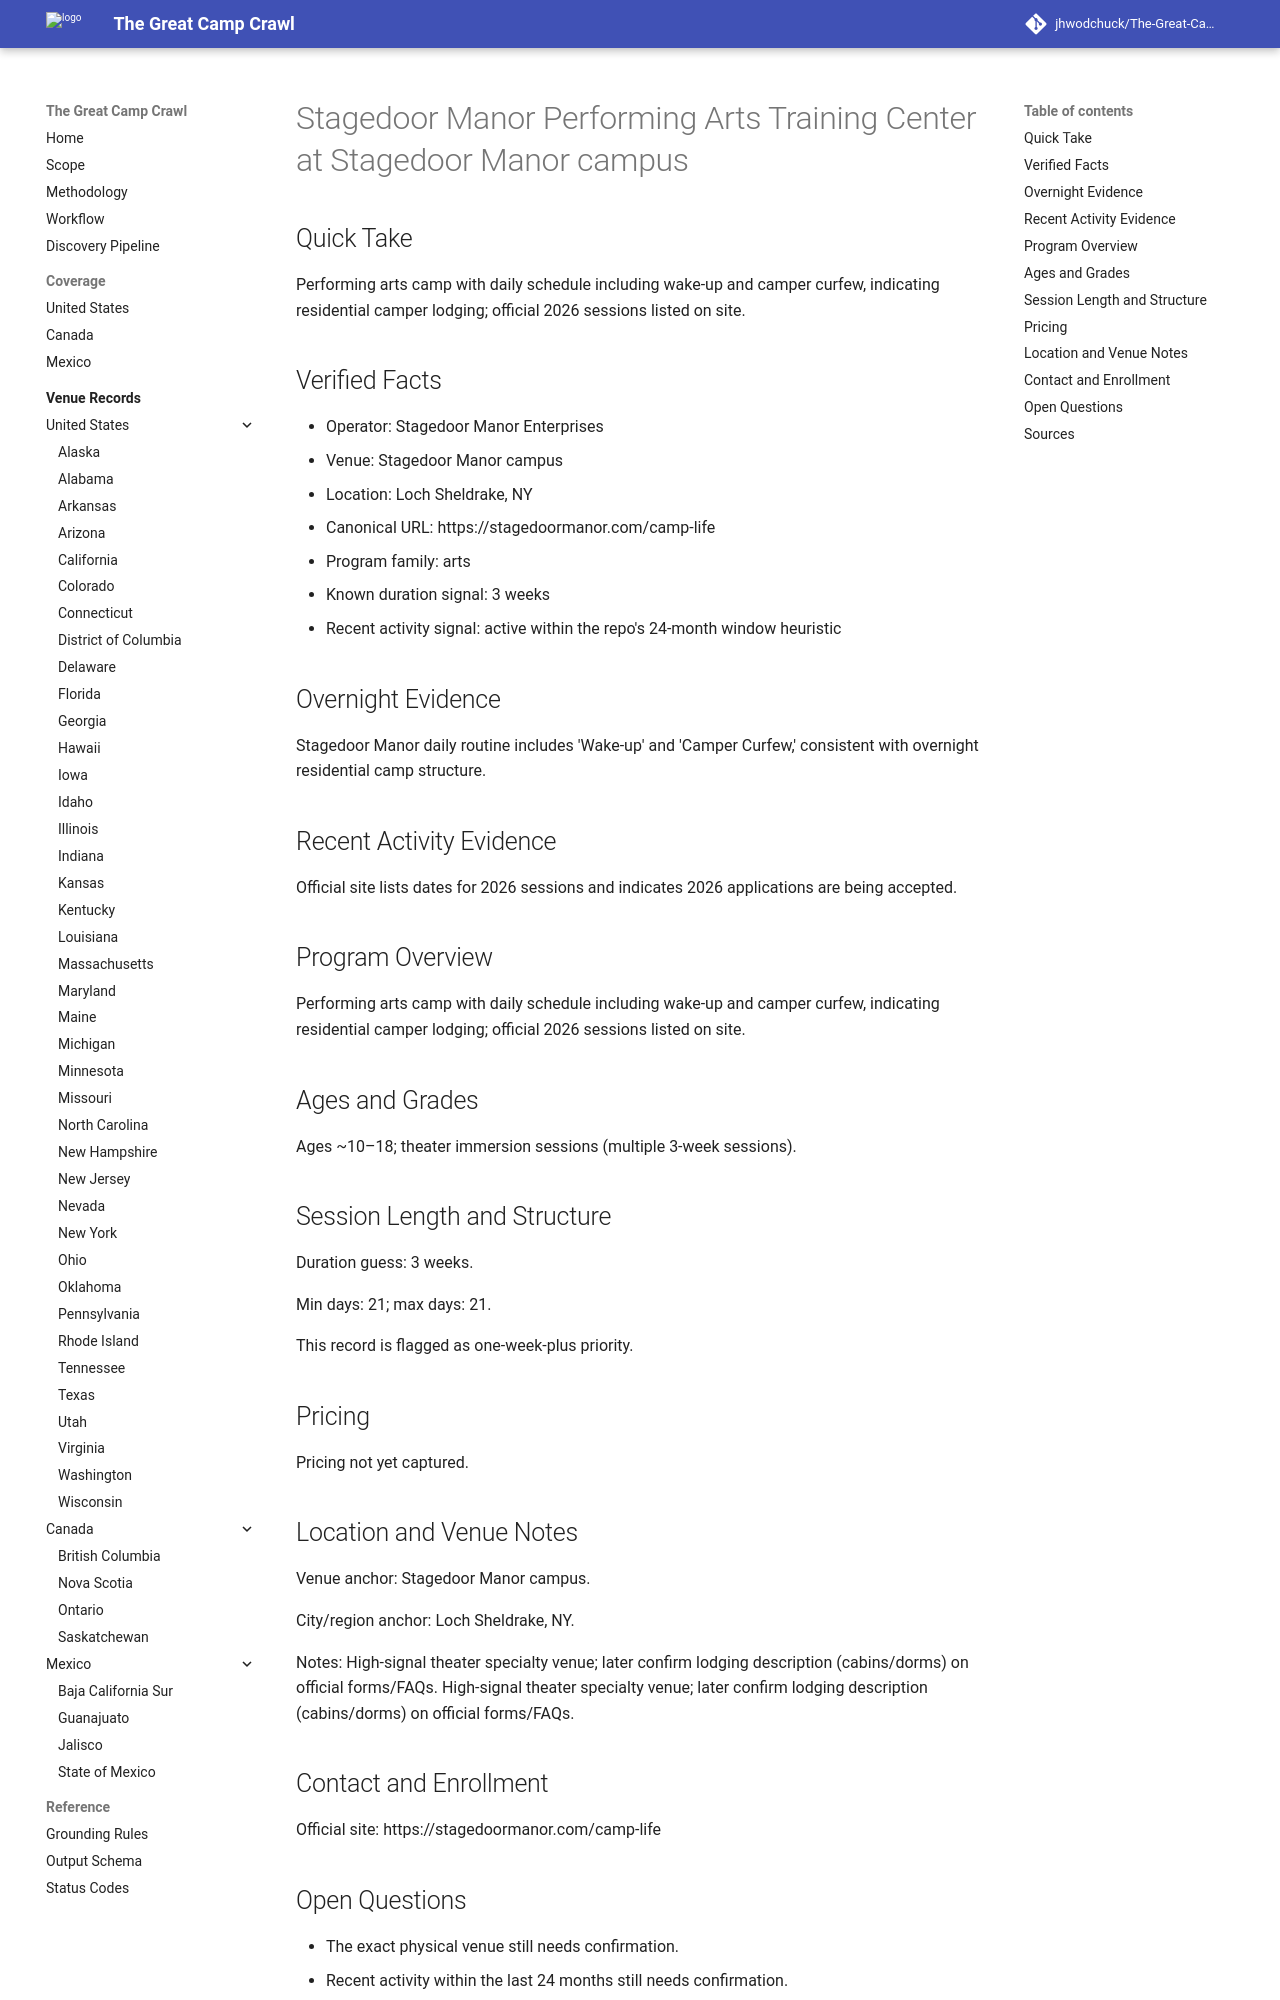

repository: jhwodchuck/The-Great-Camp-Crawl · page: camps/us/ny/stagedoor-manor-performing-arts-training-center--us-ny-loch-sheldrake-stagedoor-manor-campus--us-ny-loch-sheldrake-stagedoor-manor-performing-arts-camp/index.html · generator: mkdocs

---
record_id: us-ny-loch-sheldrake-stagedoor-manor-performing-arts-camp
camp_id: stagedoor-manor-performing-arts-training-center
venue_id: us-ny-loch-sheldrake-stagedoor-manor-campus
name: Stagedoor Manor Performing Arts Training Center
display_name: Stagedoor Manor Performing Arts Training Center at Stagedoor Manor campus
country: US
country_name: United States
region: NY
region_name: New York
city: Loch Sheldrake
venue_name: Stagedoor Manor campus
program_family:
- arts
camp_types:
- overnight
- residential
priority_flags:
  college_precollege: false
  one_week_plus: true
languages_found:
- en
source_language_primary: en
activity_status: active_recent
activity_evidence_window_months: 24
duration:
  min_days: 21
  max_days: 21
pricing:
  currency: USD
  amount_min: null
  amount_max: null
  boarding_included: null
ages:
  min: null
  max: null
grades:
  min: null
  max: null
operator:
  name: Stagedoor Manor Enterprises
  type: organization
website:
  canonical_url: https://stagedoormanor.com/camp-life
  admissions_url: null
  session_dates_url: https://stagedoormanor.com/camp-life
  pricing_url: null
contact:
  email: null
  phone: null
location:
  address: null
  postal_code: null
  latitude: null
  longitude: null
verification:
  overnight_confirmed: true
  active_past_2_years_confirmed: true
  confidence: low
  last_verified: '2026-04-13'
evidence:
  overnight_source_url: https://stagedoormanor.com/camp-life
  recent_activity_source_url: https://stagedoormanor.com/camp-life
  duration_source_url: https://stagedoormanor.com/camp-life
  pricing_source_url: null
tags:
- us
- ny
- loch-sheldrake
- arts
- overnight
- residential
draft_status: draft
---

# Stagedoor Manor Performing Arts Training Center at Stagedoor Manor campus

## Quick Take
Performing arts camp with daily schedule including wake-up and camper curfew, indicating residential camper lodging; official 2026 sessions listed on site.

## Verified Facts
- Operator: Stagedoor Manor Enterprises
- Venue: Stagedoor Manor campus
- Location: Loch Sheldrake, NY
- Canonical URL: https://stagedoormanor.com/camp-life
- Program family: arts
- Known duration signal: 3 weeks
- Recent activity signal: active within the repo's 24-month window heuristic

## Overnight Evidence
Stagedoor Manor daily routine includes 'Wake-up' and 'Camper Curfew,' consistent with overnight residential camp structure.

## Recent Activity Evidence
Official site lists dates for 2026 sessions and indicates 2026 applications are being accepted.

## Program Overview
Performing arts camp with daily schedule including wake-up and camper curfew, indicating residential camper lodging; official 2026 sessions listed on site.

## Ages and Grades
Ages ~10–18; theater immersion sessions (multiple 3-week sessions).

## Session Length and Structure
Duration guess: 3 weeks.

Min days: 21; max days: 21.

This record is flagged as one-week-plus priority.

## Pricing
Pricing not yet captured.
